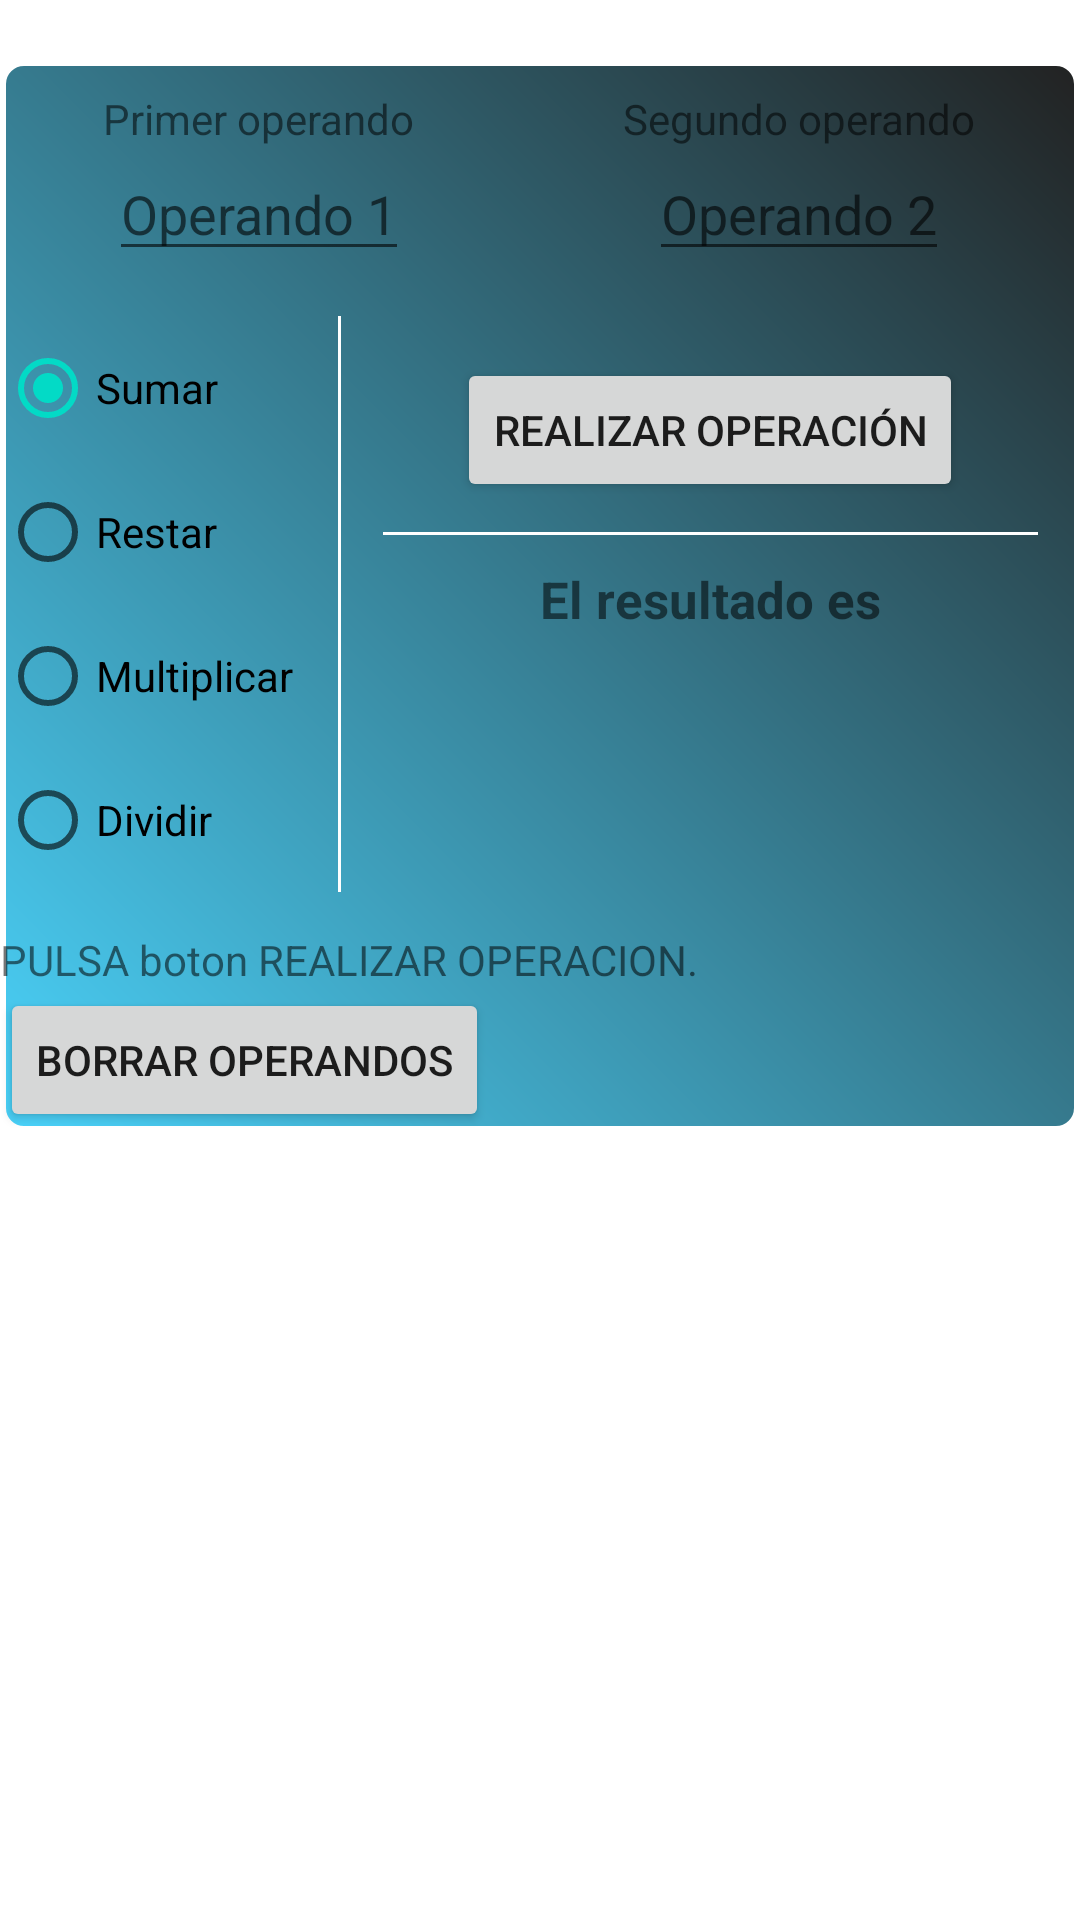

This screen was rendered from an Android layout file. Write that file and the resources it references.
<!-- AndroidManifest.xml: fallback theme Theme.MaterialComponents.DayNight.NoActionBar -->
<!-- res/layout/calculadora.xml -->
<?xml version="1.0" encoding="utf-8"?>
<LinearLayout xmlns:android="http://schemas.android.com/apk/res/android"
    android:layout_width="fill_parent"
    android:layout_height="fill_parent"
    android:orientation="vertical" >

    <LinearLayout
        android:id="@+id/LayoutCabecera"
        android:layout_width="fill_parent"
        android:layout_height="wrap_content"
        android:layout_marginBottom="5dp"
        android:layout_marginTop="5dp"
        
        android:minHeight="10dp"
        android:orientation="horizontal" >
    </LinearLayout>

    <LinearLayout
        android:id="@+id/LayoutCuerpo"
        android:layout_width="fill_parent"
        android:layout_height="wrap_content"
        android:background="@drawable/fondo1"
        android:baselineAligned="false"
        android:orientation="vertical" >

        <LinearLayout
            android:id="@+id/LayoutOperandos"
            android:layout_width="fill_parent"
            android:layout_height="wrap_content"
            android:layout_marginBottom="10dp"
            android:layout_marginTop="10dp"
            android:baselineAligned="false"
            android:orientation="horizontal" >

            <LinearLayout
                android:id="@+id/LayoutOperando1"
                android:layout_width="wrap_content"
                android:layout_height="wrap_content"
                android:layout_weight="1"
                android:gravity="center_horizontal"
                android:orientation="vertical" >

                <TextView
                    android:id="@+id/textView1"
                    android:layout_width="wrap_content"
                    android:layout_height="wrap_content"
                    android:text="@string/primerOp" />

                <EditText
                    android:id="@+id/operando1"
                    android:layout_width="wrap_content"
                    android:layout_height="wrap_content"
                    android:hint="Operando 1"
                    android:inputType="numberDecimal" >
                </EditText>
            </LinearLayout>

            <LinearLayout
                android:id="@+id/LayoutOperando2"
                android:layout_width="wrap_content"
                android:layout_height="wrap_content"
                android:layout_weight="1"
                android:gravity="center_horizontal"
                android:orientation="vertical" >

                <TextView
                    android:id="@+id/textView2"
                    android:layout_width="wrap_content"
                    android:layout_height="wrap_content"
                    android:text="@string/segundoOp" />

                <EditText
                    android:id="@+id/operando2"
                    android:layout_width="wrap_content"
                    android:layout_height="wrap_content"
                    android:hint="@string/operando_2Hint"
                    android:inputType="numberDecimal" />
            </LinearLayout>
        </LinearLayout>

        <LinearLayout
            android:id="@+id/LayoutContenido"
            android:layout_width="fill_parent"
            android:layout_height="200dp"
            android:layout_marginTop="5dp"
            android:orientation="horizontal"
            android:paddingBottom="1dp" >

            <LinearLayout
                android:id="@+id/LayaoutRadiobuttons"
                android:layout_width="wrap_content"
                android:layout_height="wrap_content"
                android:orientation="horizontal" >

                <RadioGroup
                    android:id="@+id/radioGrupoOperacion"
                    android:layout_width="wrap_content"
                    android:layout_height="wrap_content" >

                    <RadioButton
                        android:id="@+id/radio0"
                        android:layout_width="wrap_content"
                        android:layout_height="wrap_content"
                        android:checked="true"
                        android:text="@string/Sumar" />

                    <RadioButton
                        android:id="@+id/radio1"
                        android:layout_width="wrap_content"
                        android:layout_height="wrap_content"
                        android:text="@string/Restar" />

                    <RadioButton
                        android:id="@+id/radio2"
                        android:layout_width="wrap_content"
                        android:layout_height="wrap_content"
                        android:text="@string/Multiplicar" />

                    <RadioButton
                        android:id="@+id/radio3"
                        android:layout_width="wrap_content"
                        android:layout_height="wrap_content"
                        android:text="@string/Dividir" />
                </RadioGroup>

                <View
                    android:layout_width="1dp"
                    android:layout_height="fill_parent"
                    android:layout_marginLeft="15dp"
                    android:background="@color/Blanco" />
            </LinearLayout>

            <LinearLayout
                android:id="@+id/LayaoutBotonOPYresultado"
                android:layout_width="fill_parent"
                android:layout_height="fill_parent"
                android:layout_margin="7dp"
                android:gravity="top"
                android:orientation="vertical"
                android:padding="7dp" >

                <Button
                    android:id="@+id/botonOperacion"
                    android:layout_width="wrap_content"
                    android:layout_height="wrap_content"
                    android:layout_gravity="center"
                    android:text="@string/BotonRealizarOperacion" />

                <View
                    android:layout_width="fill_parent"
                    android:layout_height="1dp"
                    android:layout_marginTop="10dp"
                    android:background="@color/Blanco" />

                <TextView
                    android:id="@+id/tituloResultado"
                    android:layout_width="wrap_content"
                    android:layout_height="wrap_content"
                    android:layout_gravity="center"
                    android:layout_marginTop="10dp"
                    android:text="@string/tituloResultado"
                    android:textSize="17dp"
                    android:textStyle="bold" />

                <TextView
                    android:id="@+id/ErrorResultado"
                    android:layout_width="wrap_content"
                    android:layout_height="wrap_content"
                    android:layout_gravity="center" />

                <TextView
                    android:id="@+id/resultado"
                    android:layout_width="wrap_content"
                    android:layout_height="wrap_content"
                    android:layout_gravity="center"
                    
                    android:textSize="22dp"
                    android:textStyle="bold" />
            </LinearLayout>
        </LinearLayout>

        <LinearLayout
            android:id="@+id/LayoutBorraOperandos"
            android:layout_width="wrap_content"
            android:layout_height="wrap_content"
            android:layout_marginTop="5dp"
            android:layout_weight="0.17"
            android:orientation="vertical" >

            <TextView
                android:id="@+id/textViewInfo"
                android:layout_width="wrap_content"
                android:layout_height="wrap_content"
                android:text="@string/textViewInfo_texto" />

            <Button
                android:id="@+id/botonBorra"
                android:layout_width="wrap_content"
                android:layout_height="wrap_content"
                android:text="@string/botonBorrarOperandos" />
        </LinearLayout>
    </LinearLayout>

    <LinearLayout
        android:id="@+id/LayoutPie"
        android:layout_width="fill_parent"
        android:layout_height="wrap_content"
        android:layout_marginBottom="5dp"
        android:layout_marginTop="5dp"
        android:background="@color/Verde"
        android:orientation="horizontal" >
    </LinearLayout>

</LinearLayout>
<!-- resources referenced by this layout -->
<resources>
  <color name="Blanco">#FFFFFF</color>
  <color name="Verde">#00FF00</color>
  <!-- drawable fondo1 (drawable) -->
  <?xml version="1.0" encoding="UTF-8"?>
  <shape xmlns:android="http://schemas.android.com/apk/res/android">
  	
  	<stroke android:width="2dp" android:color="#FFFFFFFF" />
  	<corners android:bottomRightRadius="7dp"
  		android:bottomLeftRadius="7dp" android:topLeftRadius="7dp"
  		android:topRightRadius="7dp" />
  	
  	<gradient android:startColor="#DD000000" android:endColor="#DD2ECCFA"
  		android:angle="225" />
  </shape>
  <string name="BotonRealizarOperacion">Realizar Operación</string>
  <string name="Dividir">Dividir</string>
  <string name="Multiplicar">Multiplicar </string>
  <string name="Restar">Restar</string>
  <string name="Sumar">Sumar </string>
  <string name="botonBorrarOperandos">Borrar Operandos</string>
  <string name="operando_2Hint">Operando 2</string>
  <string name="primerOp">Primer operando</string>
  <string name="segundoOp">Segundo operando</string>
  <string name="textViewInfo_texto">"PULSA boton REALIZAR OPERACION. "</string>
  <string name="tituloResultado">El resultado es</string>
</resources>
